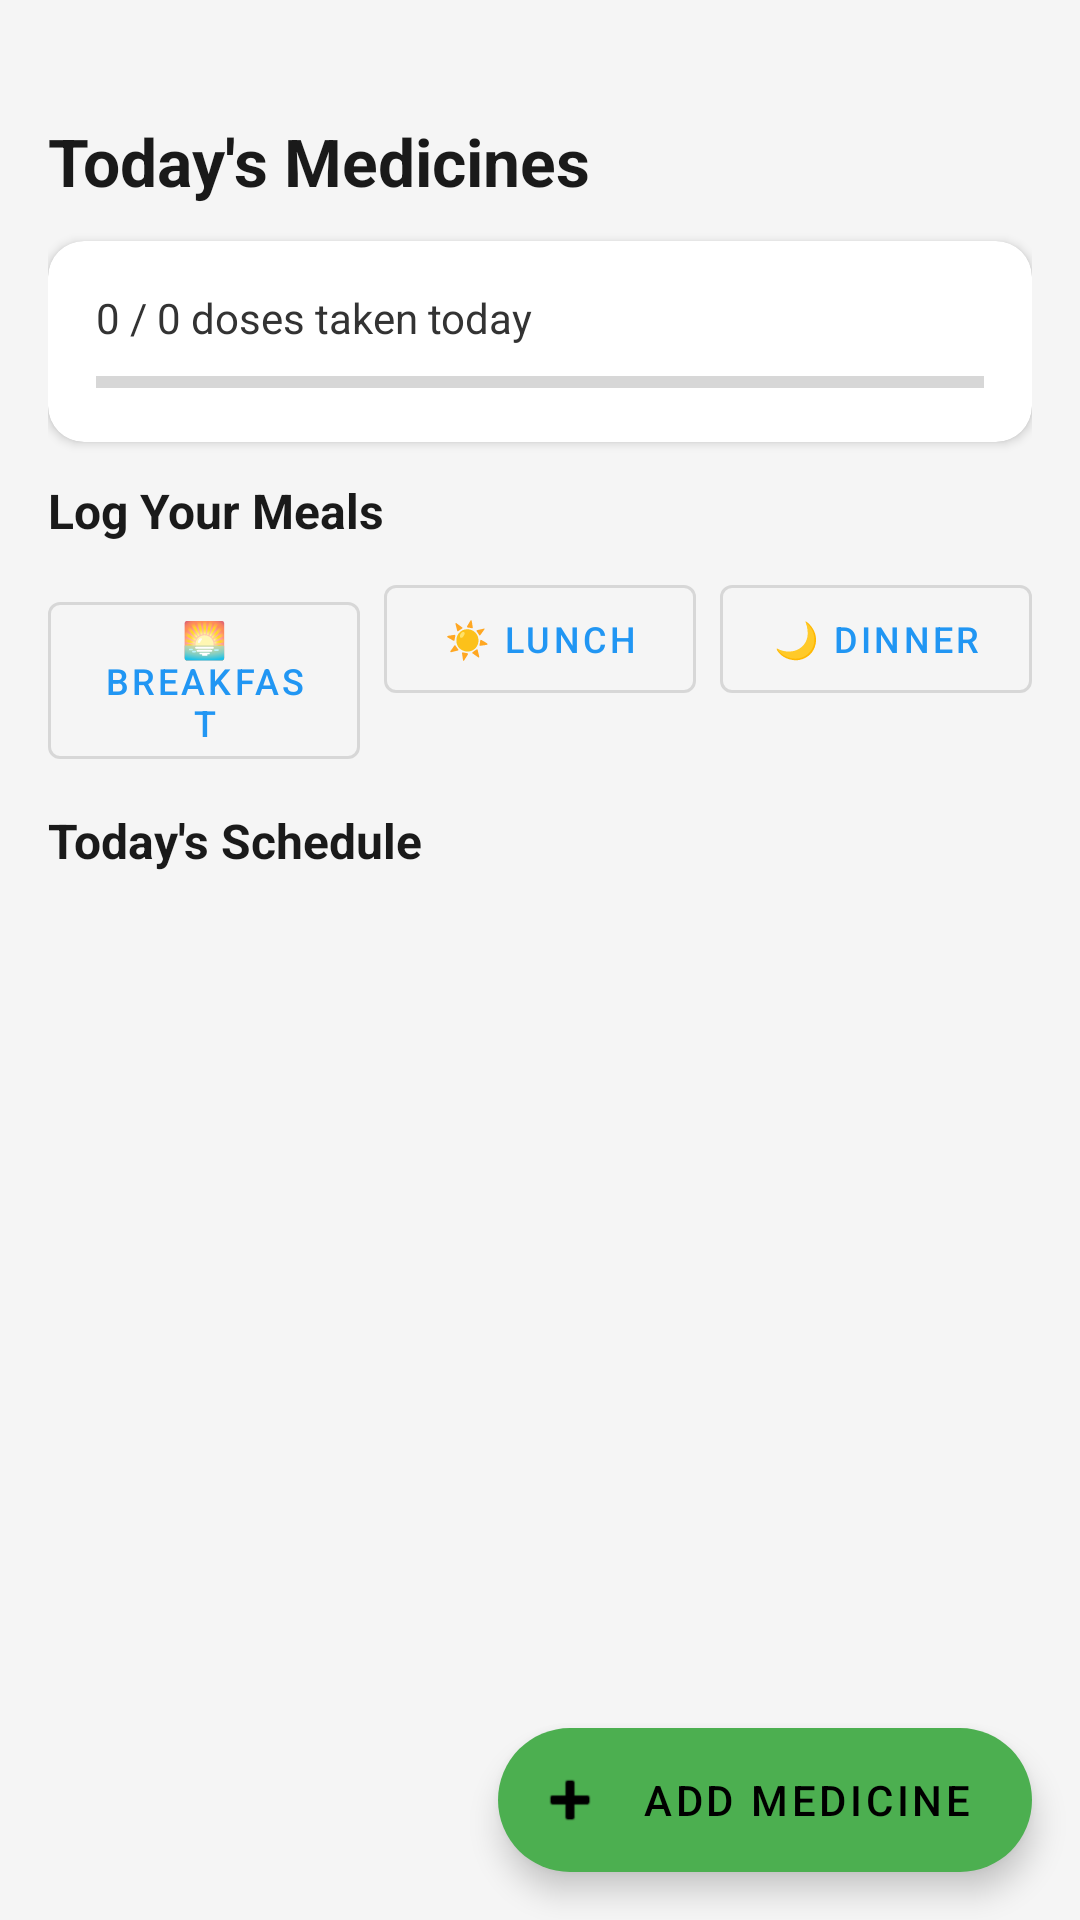

Android layout source for this screen:
<!-- AndroidManifest.xml: application theme Theme.MedicineTracker -->
<!-- res/layout/fragment_dashboard.xml -->
<?xml version="1.0" encoding="utf-8"?>
<androidx.coordinatorlayout.widget.CoordinatorLayout
    xmlns:android="http://schemas.android.com/apk/res/android"
    xmlns:app="http://schemas.android.com/apk/res-auto"
    android:layout_width="match_parent"
    android:layout_height="match_parent"
    android:background="#F5F5F5">

    <androidx.core.widget.NestedScrollView
        android:layout_width="match_parent"
        android:layout_height="match_parent"
        android:padding="16dp"
        app:layout_behavior="@string/appbar_scrolling_view_behavior">

        <LinearLayout
            android:layout_width="match_parent"
            android:layout_height="wrap_content"
            android:orientation="vertical"
            android:clipToPadding="false">

            
            <TextView
                android:id="@+id/tv_date"
                android:layout_width="match_parent"
                android:layout_height="wrap_content"
                android:textSize="14sp"
                android:textColor="#888888"
                android:layout_marginBottom="4dp" />

            <TextView
                android:layout_width="match_parent"
                android:layout_height="wrap_content"
                android:text="Today's Medicines"
                android:textSize="22sp"
                android:textStyle="bold"
                android:textColor="#1A1A1A"
                android:layout_marginBottom="12dp" />

            
            <androidx.cardview.widget.CardView
                android:layout_width="match_parent"
                android:layout_height="wrap_content"
                app:cardCornerRadius="12dp"
                app:cardElevation="2dp"
                android:layout_marginBottom="12dp">

                <LinearLayout
                    android:layout_width="match_parent"
                    android:layout_height="wrap_content"
                    android:orientation="vertical"
                    android:padding="16dp">

                    <TextView
                        android:id="@+id/tv_dose_progress"
                        android:layout_width="match_parent"
                        android:layout_height="wrap_content"
                        android:text="0 / 0 doses taken today"
                        android:textSize="14sp"
                        android:textColor="#333333"
                        android:layout_marginBottom="8dp" />

                    <ProgressBar
                        android:id="@+id/progress_doses"
                        style="?android:attr/progressBarStyleHorizontal"
                        android:layout_width="match_parent"
                        android:layout_height="8dp"
                        android:max="1"
                        android:progress="0"
                        android:progressTint="#4CAF50" />
                </LinearLayout>
            </androidx.cardview.widget.CardView>

            
            <androidx.cardview.widget.CardView
                android:id="@+id/card_low_stock"
                android:layout_width="match_parent"
                android:layout_height="wrap_content"
                app:cardCornerRadius="12dp"
                app:cardElevation="2dp"
                android:layout_marginBottom="12dp"
                android:visibility="gone">

                <LinearLayout
                    android:layout_width="match_parent"
                    android:layout_height="wrap_content"
                    android:orientation="vertical"
                    android:padding="16dp"
                    android:background="#FFF3E0">

                    <TextView
                        android:id="@+id/tv_low_stock"
                        android:layout_width="match_parent"
                        android:layout_height="wrap_content"
                        android:textSize="14sp"
                        android:textColor="#E65100" />
                </LinearLayout>
            </androidx.cardview.widget.CardView>

            
            <androidx.cardview.widget.CardView
                android:id="@+id/card_appointment"
                android:layout_width="match_parent"
                android:layout_height="wrap_content"
                app:cardCornerRadius="12dp"
                app:cardElevation="2dp"
                android:layout_marginBottom="12dp"
                android:visibility="gone">

                <LinearLayout
                    android:layout_width="match_parent"
                    android:layout_height="wrap_content"
                    android:orientation="vertical"
                    android:padding="16dp"
                    android:background="#E3F2FD">

                    <TextView
                        android:id="@+id/tv_appointment_countdown"
                        android:layout_width="match_parent"
                        android:layout_height="wrap_content"
                        android:textSize="14sp"
                        android:textColor="#1565C0"
                        android:textStyle="bold" />

                    <TextView
                        android:id="@+id/tv_doctor_name"
                        android:layout_width="match_parent"
                        android:layout_height="wrap_content"
                        android:textSize="13sp"
                        android:textColor="#1565C0" />
                </LinearLayout>
            </androidx.cardview.widget.CardView>

            
            <TextView
                android:layout_width="match_parent"
                android:layout_height="wrap_content"
                android:text="Log Your Meals"
                android:textSize="16sp"
                android:textStyle="bold"
                android:textColor="#1A1A1A"
                android:layout_marginBottom="8dp" />

            <LinearLayout
                android:layout_width="match_parent"
                android:layout_height="wrap_content"
                android:orientation="horizontal"
                android:weightSum="3"
                android:layout_marginBottom="16dp">

                <com.google.android.material.button.MaterialButton
                    android:id="@+id/btn_breakfast"
                    android:layout_width="0dp"
                    android:layout_height="wrap_content"
                    android:layout_weight="1"
                    android:layout_marginEnd="4dp"
                    android:text="🌅 Breakfast"
                    android:textSize="12sp"
                    style="@style/Widget.MaterialComponents.Button.OutlinedButton" />

                <com.google.android.material.button.MaterialButton
                    android:id="@+id/btn_lunch"
                    android:layout_width="0dp"
                    android:layout_height="wrap_content"
                    android:layout_weight="1"
                    android:layout_marginStart="4dp"
                    android:layout_marginEnd="4dp"
                    android:text="☀️ Lunch"
                    android:textSize="12sp"
                    style="@style/Widget.MaterialComponents.Button.OutlinedButton" />

                <com.google.android.material.button.MaterialButton
                    android:id="@+id/btn_dinner"
                    android:layout_width="0dp"
                    android:layout_height="wrap_content"
                    android:layout_weight="1"
                    android:layout_marginStart="4dp"
                    android:text="🌙 Dinner"
                    android:textSize="12sp"
                    style="@style/Widget.MaterialComponents.Button.OutlinedButton" />
            </LinearLayout>

            
            <TextView
                android:layout_width="match_parent"
                android:layout_height="wrap_content"
                android:text="Today's Schedule"
                android:textSize="16sp"
                android:textStyle="bold"
                android:textColor="#1A1A1A"
                android:layout_marginBottom="8dp" />

            <TextView
                android:id="@+id/tv_empty_state"
                android:layout_width="match_parent"
                android:layout_height="wrap_content"
                android:text="No medicines scheduled for today.\nTap + to add one."
                android:textSize="14sp"
                android:textColor="#888888"
                android:textAlignment="center"
                android:padding="32dp"
                android:visibility="gone" />

            <androidx.recyclerview.widget.RecyclerView
                android:id="@+id/rv_today_doses"
                android:layout_width="match_parent"
                android:layout_height="wrap_content"
                android:nestedScrollingEnabled="false"
                android:clipToPadding="false"
                android:paddingBottom="80dp" />

        </LinearLayout>
    </androidx.core.widget.NestedScrollView>

    
    <com.google.android.material.floatingactionbutton.ExtendedFloatingActionButton
        android:id="@+id/fab_add_medicine"
        android:layout_width="wrap_content"
        android:layout_height="wrap_content"
        android:layout_gravity="bottom|end"
        android:layout_margin="16dp"
        android:text="Add Medicine"
        app:icon="@android:drawable/ic_input_add" />

</androidx.coordinatorlayout.widget.CoordinatorLayout>
<!-- resources referenced by this layout -->
<resources>
  <style name="Theme.MedicineTracker" parent="Theme.MaterialComponents.DayNight.NoActionBar">
          <item name="colorPrimary">@color/colorPrimary</item>
          <item name="colorPrimaryVariant">@color/colorPrimaryDark</item>
          <item name="colorOnPrimary">@color/white</item>
          <item name="colorSecondary">@color/colorAccent</item>
          <item name="android:statusBarColor">@color/colorPrimaryDark</item>
      </style>
  <color name="colorPrimary">#2196F3</color>
  <color name="colorPrimaryDark">#1565C0</color>
  <color name="white">#FFFFFF</color>
  <color name="colorAccent">#4CAF50</color>
</resources>
